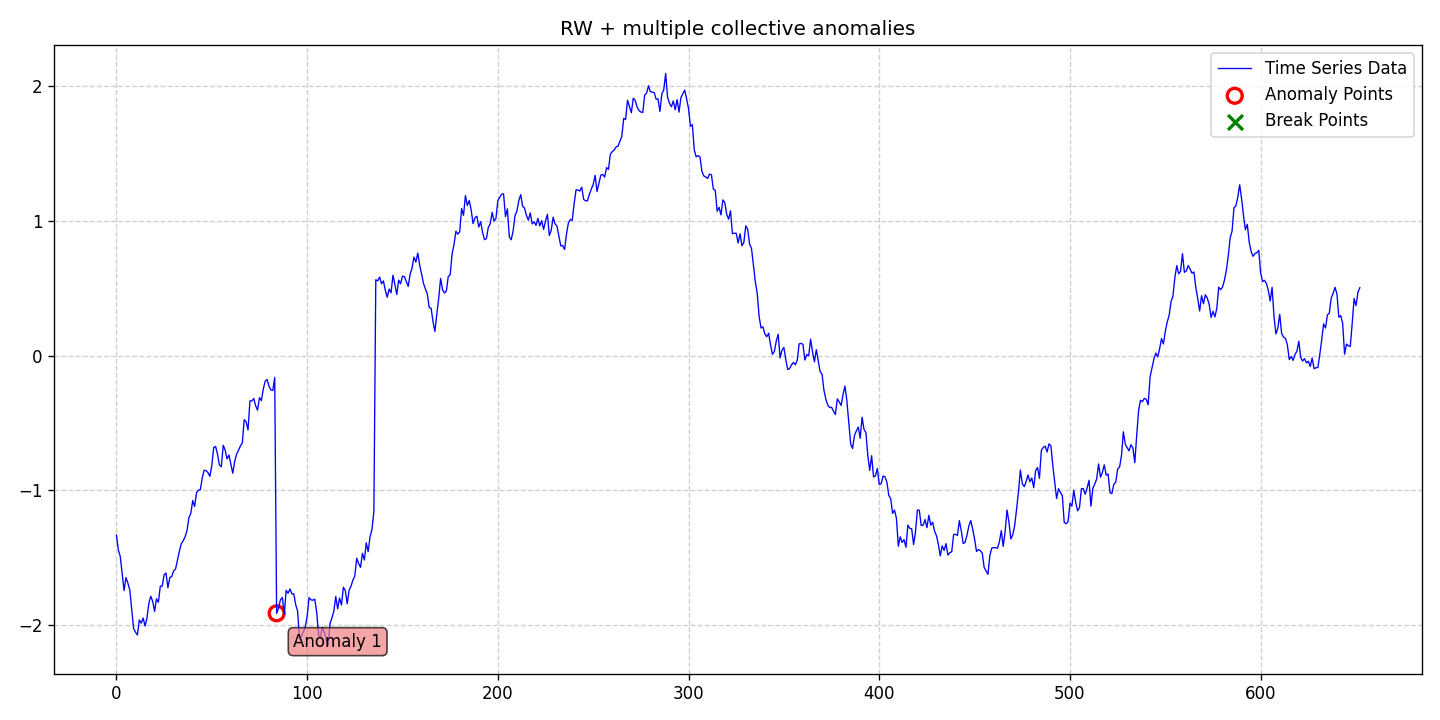

Data behind this chart, as committed beside it:
date, data, stationary, det_lin_up, det_lin_down, det_quad, det_cubic, det_exp, det_damped, stoc_trend, volatility, single_seas, multiple_seas, point_anom_single, point_anom_multi, collect_anom, context_anom, mean_shift, var_shift, trend_shift, point_anom_count, point_anom_location, point_anom_point, collect_anom_count
2020-01-01, -1.334, 0, 0, 0, 0, 0, 0, 0, 1, 0, 0, 0, 0, 0, 1, 0, 0, 0, 0, 0, none, , 1
2020-01-02, -1.443, 0, 0, 0, 0, 0, 0, 0, 1, 0, 0, 0, 0, 0, 1, 0, 0, 0, 0, 0, none, , 1
2020-01-03, -1.493, 0, 0, 0, 0, 0, 0, 0, 1, 0, 0, 0, 0, 0, 1, 0, 0, 0, 0, 0, none, , 1
2020-01-04, -1.617, 0, 0, 0, 0, 0, 0, 0, 1, 0, 0, 0, 0, 0, 1, 0, 0, 0, 0, 0, none, , 1
2020-01-05, -1.745, 0, 0, 0, 0, 0, 0, 0, 1, 0, 0, 0, 0, 0, 1, 0, 0, 0, 0, 0, none, , 1
2020-01-06, -1.649, 0, 0, 0, 0, 0, 0, 0, 1, 0, 0, 0, 0, 0, 1, 0, 0, 0, 0, 0, none, , 1
2020-01-07, -1.69, 0, 0, 0, 0, 0, 0, 0, 1, 0, 0, 0, 0, 0, 1, 0, 0, 0, 0, 0, none, , 1
2020-01-08, -1.742, 0, 0, 0, 0, 0, 0, 0, 1, 0, 0, 0, 0, 0, 1, 0, 0, 0, 0, 0, none, , 1
2020-01-09, -1.886, 0, 0, 0, 0, 0, 0, 0, 1, 0, 0, 0, 0, 0, 1, 0, 0, 0, 0, 0, none, , 1
2020-01-10, -2.027, 0, 0, 0, 0, 0, 0, 0, 1, 0, 0, 0, 0, 0, 1, 0, 0, 0, 0, 0, none, , 1
2020-01-11, -2.055, 0, 0, 0, 0, 0, 0, 0, 1, 0, 0, 0, 0, 0, 1, 0, 0, 0, 0, 0, none, , 1
2020-01-12, -2.076, 0, 0, 0, 0, 0, 0, 0, 1, 0, 0, 0, 0, 0, 1, 0, 0, 0, 0, 0, none, , 1
2020-01-13, -1.964, 0, 0, 0, 0, 0, 0, 0, 1, 0, 0, 0, 0, 0, 1, 0, 0, 0, 0, 0, none, , 1
2020-01-14, -1.988, 0, 0, 0, 0, 0, 0, 0, 1, 0, 0, 0, 0, 0, 1, 0, 0, 0, 0, 0, none, , 1
2020-01-15, -1.95, 0, 0, 0, 0, 0, 0, 0, 1, 0, 0, 0, 0, 0, 1, 0, 0, 0, 0, 0, none, , 1
2020-01-16, -2.009, 0, 0, 0, 0, 0, 0, 0, 1, 0, 0, 0, 0, 0, 1, 0, 0, 0, 0, 0, none, , 1
2020-01-17, -1.951, 0, 0, 0, 0, 0, 0, 0, 1, 0, 0, 0, 0, 0, 1, 0, 0, 0, 0, 0, none, , 1
2020-01-18, -1.84, 0, 0, 0, 0, 0, 0, 0, 1, 0, 0, 0, 0, 0, 1, 0, 0, 0, 0, 0, none, , 1
2020-01-19, -1.788, 0, 0, 0, 0, 0, 0, 0, 1, 0, 0, 0, 0, 0, 1, 0, 0, 0, 0, 0, none, , 1
2020-01-20, -1.825, 0, 0, 0, 0, 0, 0, 0, 1, 0, 0, 0, 0, 0, 1, 0, 0, 0, 0, 0, none, , 1
2020-01-21, -1.901, 0, 0, 0, 0, 0, 0, 0, 1, 0, 0, 0, 0, 0, 1, 0, 0, 0, 0, 0, none, , 1
2020-01-22, -1.807, 0, 0, 0, 0, 0, 0, 0, 1, 0, 0, 0, 0, 0, 1, 0, 0, 0, 0, 0, none, , 1
2020-01-23, -1.833, 0, 0, 0, 0, 0, 0, 0, 1, 0, 0, 0, 0, 0, 1, 0, 0, 0, 0, 0, none, , 1
2020-01-24, -1.713, 0, 0, 0, 0, 0, 0, 0, 1, 0, 0, 0, 0, 0, 1, 0, 0, 0, 0, 0, none, , 1
2020-01-25, -1.713, 0, 0, 0, 0, 0, 0, 0, 1, 0, 0, 0, 0, 0, 1, 0, 0, 0, 0, 0, none, , 1
2020-01-26, -1.629, 0, 0, 0, 0, 0, 0, 0, 1, 0, 0, 0, 0, 0, 1, 0, 0, 0, 0, 0, none, , 1
2020-01-27, -1.616, 0, 0, 0, 0, 0, 0, 0, 1, 0, 0, 0, 0, 0, 1, 0, 0, 0, 0, 0, none, , 1
2020-01-28, -1.724, 0, 0, 0, 0, 0, 0, 0, 1, 0, 0, 0, 0, 0, 1, 0, 0, 0, 0, 0, none, , 1
2020-01-29, -1.648, 0, 0, 0, 0, 0, 0, 0, 1, 0, 0, 0, 0, 0, 1, 0, 0, 0, 0, 0, none, , 1
2020-01-30, -1.641, 0, 0, 0, 0, 0, 0, 0, 1, 0, 0, 0, 0, 0, 1, 0, 0, 0, 0, 0, none, , 1
2020-01-31, -1.599, 0, 0, 0, 0, 0, 0, 0, 1, 0, 0, 0, 0, 0, 1, 0, 0, 0, 0, 0, none, , 1
2020-02-01, -1.585, 0, 0, 0, 0, 0, 0, 0, 1, 0, 0, 0, 0, 0, 1, 0, 0, 0, 0, 0, none, , 1
2020-02-02, -1.519, 0, 0, 0, 0, 0, 0, 0, 1, 0, 0, 0, 0, 0, 1, 0, 0, 0, 0, 0, none, , 1
2020-02-03, -1.453, 0, 0, 0, 0, 0, 0, 0, 1, 0, 0, 0, 0, 0, 1, 0, 0, 0, 0, 0, none, , 1
2020-02-04, -1.398, 0, 0, 0, 0, 0, 0, 0, 1, 0, 0, 0, 0, 0, 1, 0, 0, 0, 0, 0, none, , 1
2020-02-05, -1.376, 0, 0, 0, 0, 0, 0, 0, 1, 0, 0, 0, 0, 0, 1, 0, 0, 0, 0, 0, none, , 1
2020-02-06, -1.347, 0, 0, 0, 0, 0, 0, 0, 1, 0, 0, 0, 0, 0, 1, 0, 0, 0, 0, 0, none, , 1
2020-02-07, -1.3, 0, 0, 0, 0, 0, 0, 0, 1, 0, 0, 0, 0, 0, 1, 0, 0, 0, 0, 0, none, , 1
2020-02-08, -1.203, 0, 0, 0, 0, 0, 0, 0, 1, 0, 0, 0, 0, 0, 1, 0, 0, 0, 0, 0, none, , 1
2020-02-09, -1.172, 0, 0, 0, 0, 0, 0, 0, 1, 0, 0, 0, 0, 0, 1, 0, 0, 0, 0, 0, none, , 1
2020-02-10, -1.077, 0, 0, 0, 0, 0, 0, 0, 1, 0, 0, 0, 0, 0, 1, 0, 0, 0, 0, 0, none, , 1
2020-02-11, -1.121, 0, 0, 0, 0, 0, 0, 0, 1, 0, 0, 0, 0, 0, 1, 0, 0, 0, 0, 0, none, , 1
2020-02-12, -1.019, 0, 0, 0, 0, 0, 0, 0, 1, 0, 0, 0, 0, 0, 1, 0, 0, 0, 0, 0, none, , 1
2020-02-13, -1, 0, 0, 0, 0, 0, 0, 0, 1, 0, 0, 0, 0, 0, 1, 0, 0, 0, 0, 0, none, , 1
2020-02-14, -0.9964, 0, 0, 0, 0, 0, 0, 0, 1, 0, 0, 0, 0, 0, 1, 0, 0, 0, 0, 0, none, , 1
2020-02-15, -0.9078, 0, 0, 0, 0, 0, 0, 0, 1, 0, 0, 0, 0, 0, 1, 0, 0, 0, 0, 0, none, , 1
2020-02-16, -0.8514, 0, 0, 0, 0, 0, 0, 0, 1, 0, 0, 0, 0, 0, 1, 0, 0, 0, 0, 0, none, , 1
2020-02-17, -0.8544, 0, 0, 0, 0, 0, 0, 0, 1, 0, 0, 0, 0, 0, 1, 0, 0, 0, 0, 0, none, , 1
2020-02-18, -0.869, 0, 0, 0, 0, 0, 0, 0, 1, 0, 0, 0, 0, 0, 1, 0, 0, 0, 0, 0, none, , 1
2020-02-19, -0.8972, 0, 0, 0, 0, 0, 0, 0, 1, 0, 0, 0, 0, 0, 1, 0, 0, 0, 0, 0, none, , 1
2020-02-20, -0.8177, 0, 0, 0, 0, 0, 0, 0, 1, 0, 0, 0, 0, 0, 1, 0, 0, 0, 0, 0, none, , 1
2020-02-21, -0.6826, 0, 0, 0, 0, 0, 0, 0, 1, 0, 0, 0, 0, 0, 1, 0, 0, 0, 0, 0, none, , 1
2020-02-22, -0.6751, 0, 0, 0, 0, 0, 0, 0, 1, 0, 0, 0, 0, 0, 1, 0, 0, 0, 0, 0, none, , 1
2020-02-23, -0.7329, 0, 0, 0, 0, 0, 0, 0, 1, 0, 0, 0, 0, 0, 1, 0, 0, 0, 0, 0, none, , 1
2020-02-24, -0.8122, 0, 0, 0, 0, 0, 0, 0, 1, 0, 0, 0, 0, 0, 1, 0, 0, 0, 0, 0, none, , 1
2020-02-25, -0.8265, 0, 0, 0, 0, 0, 0, 0, 1, 0, 0, 0, 0, 0, 1, 0, 0, 0, 0, 0, none, , 1
2020-02-26, -0.6665, 0, 0, 0, 0, 0, 0, 0, 1, 0, 0, 0, 0, 0, 1, 0, 0, 0, 0, 0, none, , 1
2020-02-27, -0.7016, 0, 0, 0, 0, 0, 0, 0, 1, 0, 0, 0, 0, 0, 1, 0, 0, 0, 0, 0, none, , 1
2020-02-28, -0.7677, 0, 0, 0, 0, 0, 0, 0, 1, 0, 0, 0, 0, 0, 1, 0, 0, 0, 0, 0, none, , 1
2020-02-29, -0.7389, 0, 0, 0, 0, 0, 0, 0, 1, 0, 0, 0, 0, 0, 1, 0, 0, 0, 0, 0, none, , 1
... 593 more rows
